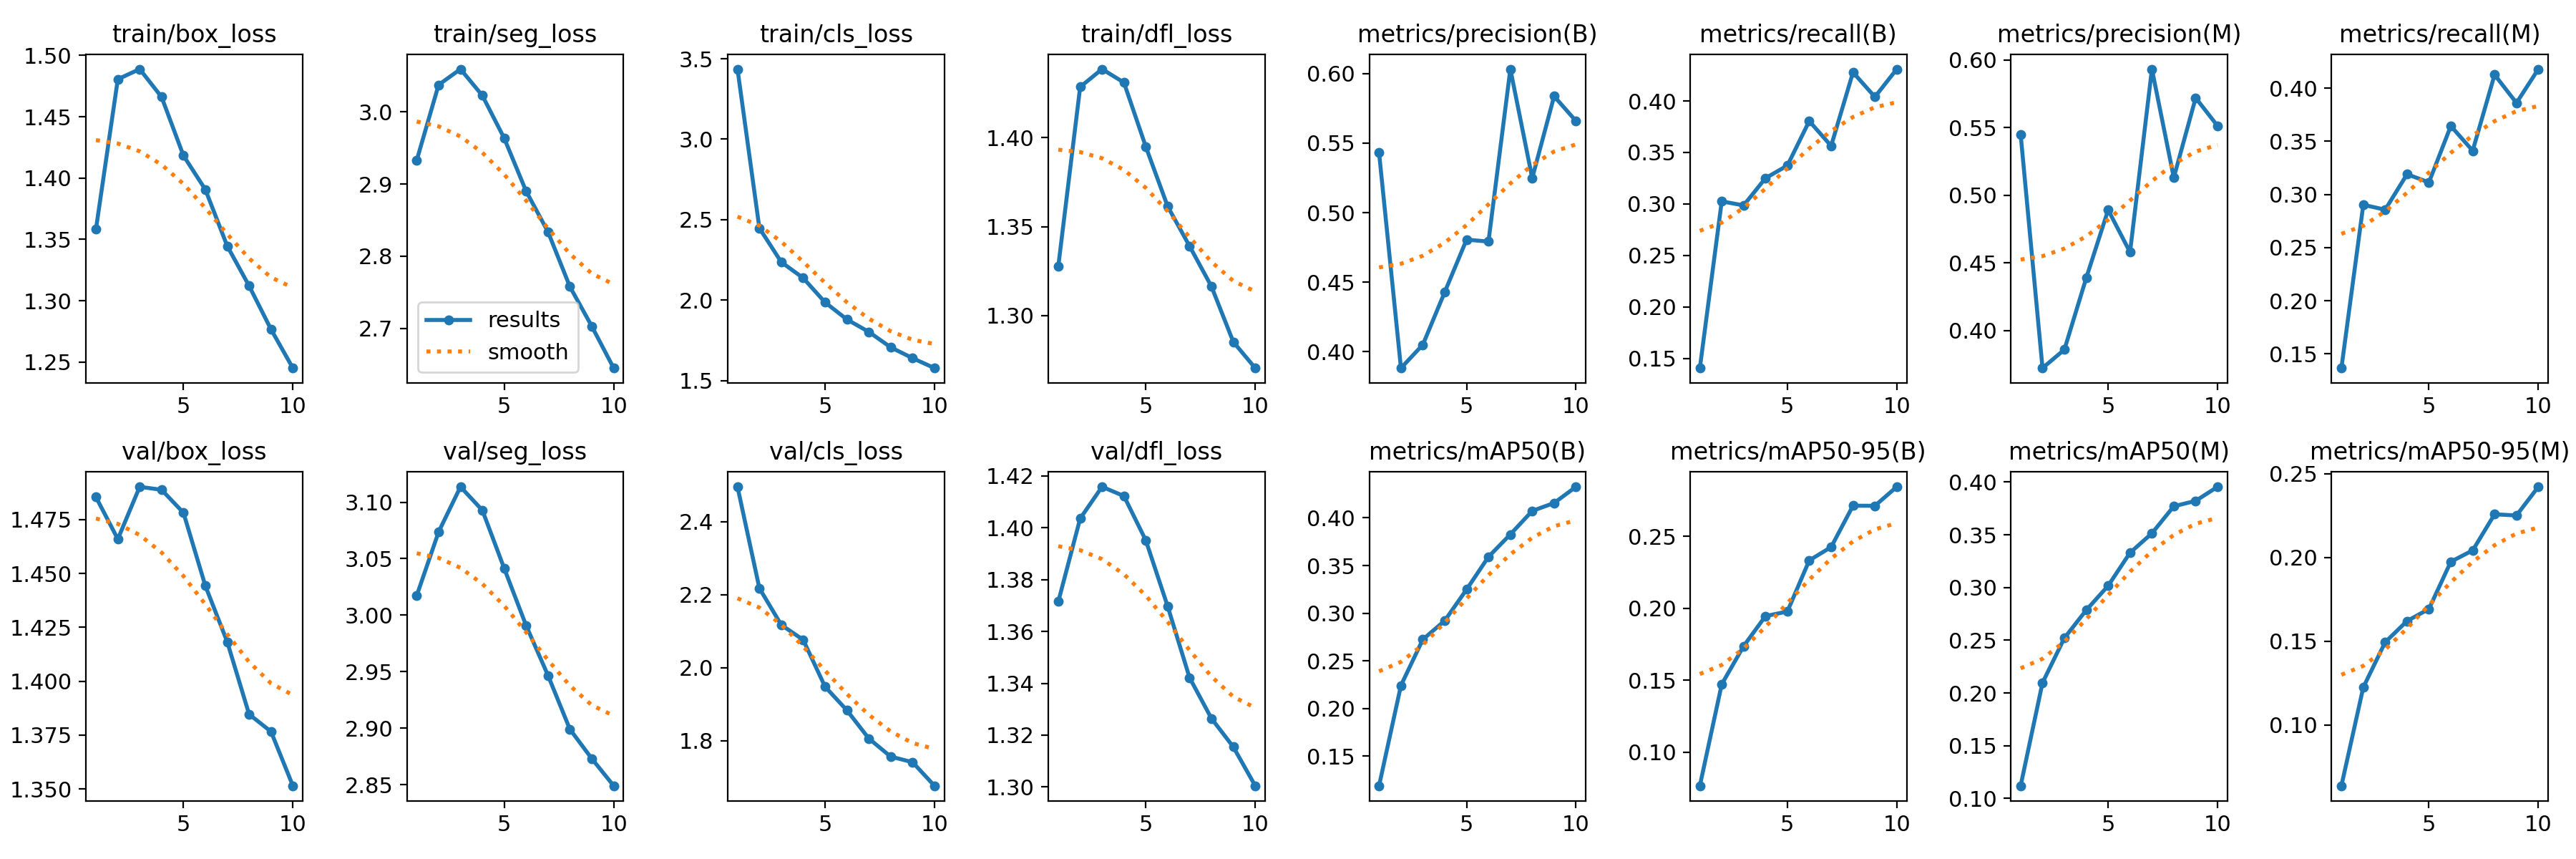

Data behind this chart, as committed beside it:
epoch, time, train/box_loss, train/seg_loss, train/cls_loss, train/dfl_loss, metrics/precision(B), metrics/recall(B), metrics/mAP50(B), metrics/mAP50-95(B), metrics/precision(M), metrics/recall(M), metrics/mAP50(M), metrics/mAP50-95(M), val/box_loss, val/seg_loss, val/cls_loss, val/dfl_loss, lr/pg0, lr/pg1, lr/pg2
1, 1245, 1.358, 2.933, 3.436, 1.328, 0.543, 0.1407, 0.1189, 0.07655, 0.5452, 0.1367, 0.1121, 0.0638, 1.485, 3.017, 2.496, 1.372, 0.0001747, 0.0001747, 0.0001747
2, 3040, 1.481, 3.037, 2.448, 1.429, 0.3883, 0.3025, 0.2242, 0.1472, 0.3724, 0.2903, 0.2097, 0.1226, 1.466, 3.074, 2.218, 1.404, 0.0003154, 0.0003154, 0.0003154
3, 4445, 1.489, 3.059, 2.236, 1.439, 0.4051, 0.2986, 0.2724, 0.1737, 0.386, 0.2857, 0.2521, 0.1495, 1.49, 3.114, 2.117, 1.416, 0.0004214, 0.0004214, 0.0004214
4, 6995, 1.466, 3.023, 2.138, 1.431, 0.4429, 0.3251, 0.2921, 0.1946, 0.4391, 0.319, 0.2786, 0.1622, 1.489, 3.093, 2.077, 1.412, 0.0003698, 0.0003698, 0.0003698
5, 8353, 1.418, 2.963, 1.986, 1.395, 0.4806, 0.3373, 0.3249, 0.1978, 0.4893, 0.3114, 0.3016, 0.1694, 1.478, 3.041, 1.948, 1.395, 0.0003177, 0.0003177, 0.0003177
6, 9624, 1.391, 2.89, 1.88, 1.361, 0.4792, 0.3805, 0.3592, 0.2333, 0.458, 0.3644, 0.333, 0.1976, 1.444, 2.991, 1.883, 1.37, 0.0002656, 0.0002656, 0.0002656
7, 10962, 1.345, 2.834, 1.803, 1.339, 0.6031, 0.3563, 0.3827, 0.2426, 0.5934, 0.3412, 0.3513, 0.2043, 1.418, 2.947, 1.806, 1.342, 0.0002136, 0.0002136, 0.0002136
8, 12524, 1.312, 2.758, 1.707, 1.316, 0.5248, 0.4278, 0.4073, 0.2714, 0.5131, 0.4126, 0.377, 0.2259, 1.385, 2.899, 1.757, 1.326, 0.0001615, 0.0001615, 0.0001615
9, 14205, 1.277, 2.703, 1.639, 1.285, 0.5836, 0.4039, 0.4157, 0.2713, 0.5721, 0.3861, 0.3821, 0.2252, 1.377, 2.873, 1.741, 1.315, 0.0001094, 0.0001094, 0.0001094
10, 15480, 1.245, 2.645, 1.578, 1.27, 0.5658, 0.4309, 0.4326, 0.2846, 0.5514, 0.4179, 0.3955, 0.2423, 1.351, 2.849, 1.677, 1.3, 5.7334e-05, 5.7334e-05, 5.7334e-05
